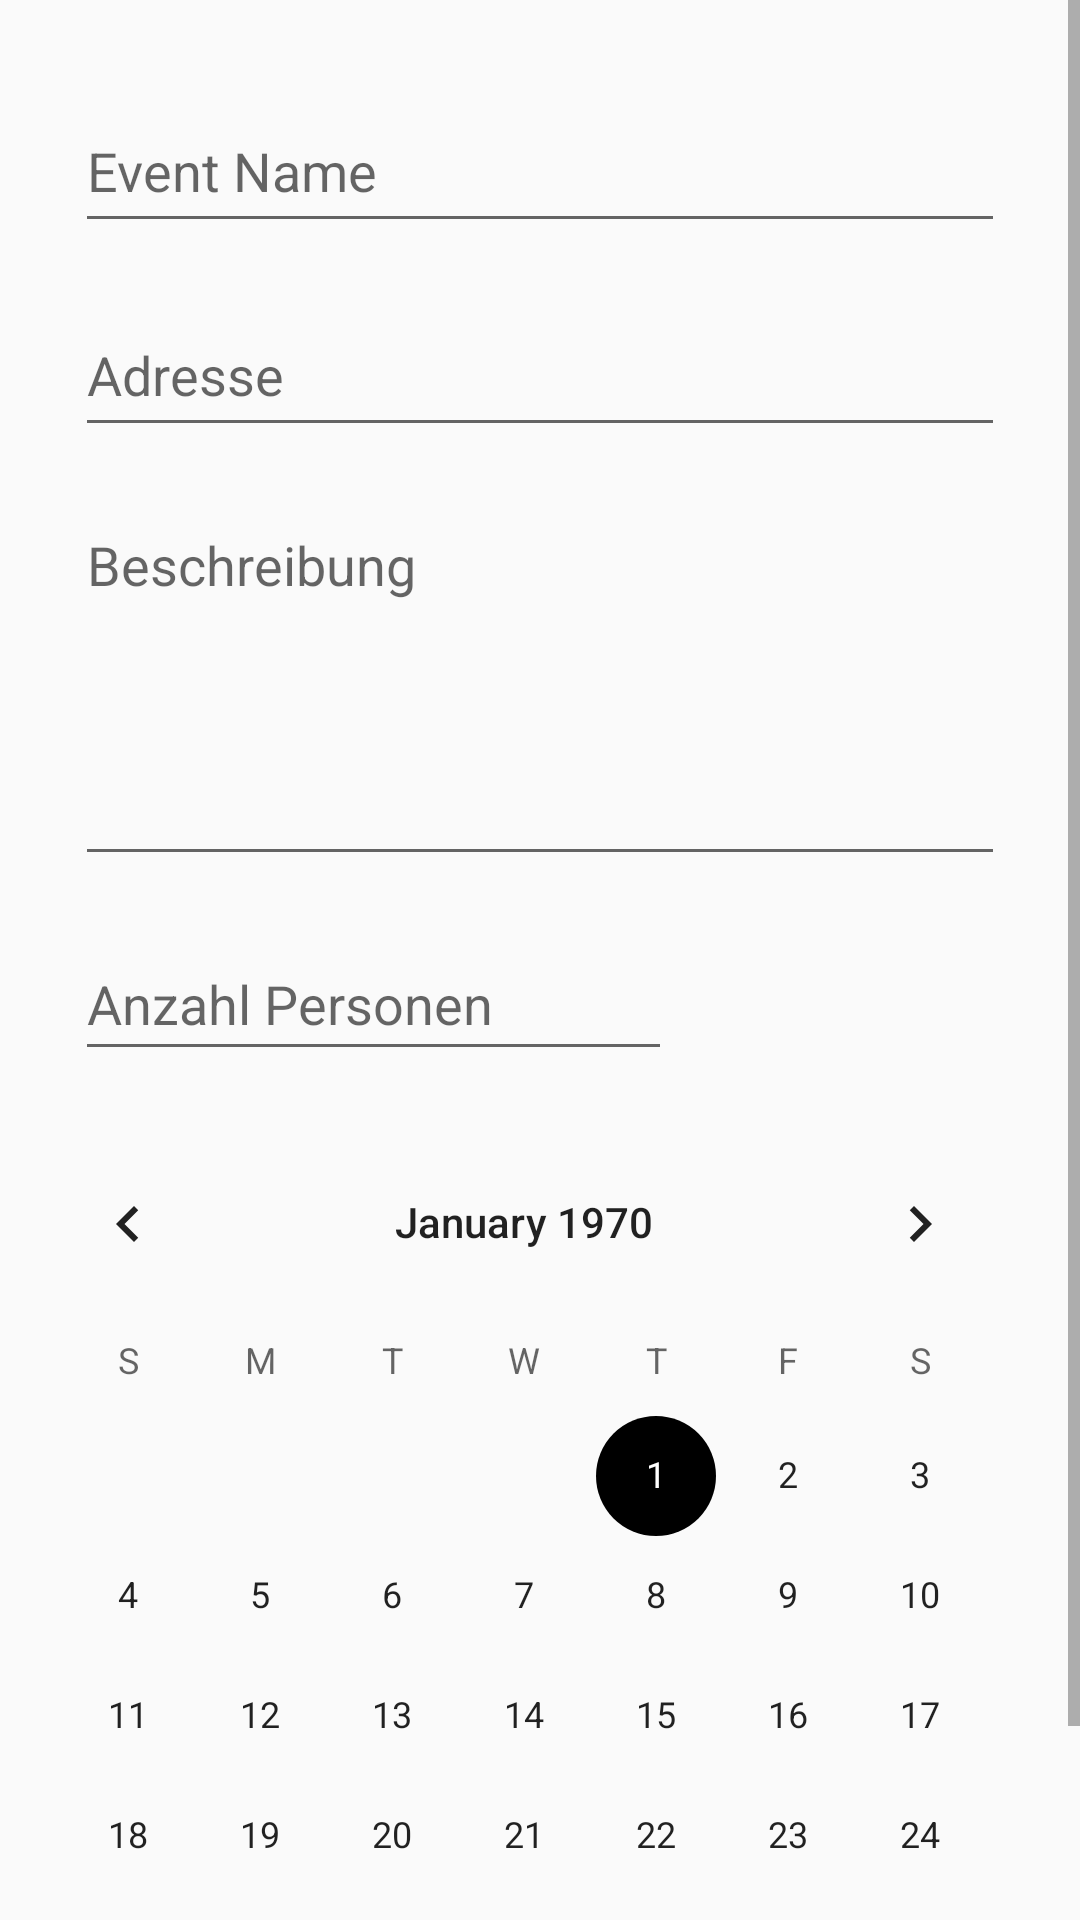

Reconstruct the res/layout file that produces this screen, plus the resources it refers to.
<!-- AndroidManifest.xml: application theme Theme.WochenendePlanner -->
<!-- res/layout/activity_main.xml -->
<?xml version="1.0" encoding="utf-8"?>
    <ScrollView
    xmlns:android="http://schemas.android.com/apk/res/android"
    xmlns:app="http://schemas.android.com/apk/res-auto"
    xmlns:tools="http://schemas.android.com/tools"
        android:layout_width="412dp"
        android:layout_height="733dp"
        app:layout_constraintBottom_toBottomOf="parent"
        app:layout_constraintEnd_toEndOf="parent"
        app:layout_constraintHorizontal_bias="0.0"
        app:layout_constraintStart_toStartOf="parent"
        app:layout_constraintTop_toTopOf="parent"
        app:layout_constraintVertical_bias="1.0">

        <androidx.constraintlayout.widget.ConstraintLayout
            android:layout_width="match_parent"
            android:layout_height="wrap_content"
            tools:context=".MainActivity">

        <com.google.android.material.textfield.TextInputEditText
            android:id="@+id/eventNameTextField"
            android:layout_width="0dp"
            android:layout_height="51dp"
            android:layout_marginStart="25dp"
            android:layout_marginTop="30dp"
            android:layout_marginEnd="25dp"
            android:hint="Event Name"
            app:layout_constraintEnd_toEndOf="parent"
            app:layout_constraintStart_toStartOf="parent"
            app:layout_constraintTop_toTopOf="parent" />

        <com.google.android.material.textfield.TextInputEditText
            android:id="@+id/adressTextField"
            android:layout_width="0dp"
            android:layout_height="51dp"
            android:layout_marginStart="25dp"
            android:layout_marginTop="17dp"
            android:layout_marginEnd="25dp"
            android:hint="Adresse"
            app:layout_constraintEnd_toEndOf="parent"
            app:layout_constraintStart_toStartOf="parent"
            app:layout_constraintTop_toBottomOf="@+id/eventNameTextField" />

        <EditText
            android:id="@+id/descriptionTextField"
            android:layout_width="0dp"
            android:layout_height="126dp"
            android:layout_marginStart="25dp"
            android:layout_marginTop="17dp"
            android:layout_marginEnd="25dp"
            android:ems="10"
            android:gravity="start|top"
            android:hint="Beschreibung"
            android:inputType="textMultiLine"
            app:layout_constraintEnd_toEndOf="parent"
            app:layout_constraintStart_toStartOf="parent"
            app:layout_constraintTop_toBottomOf="@+id/adressTextField" />

        <EditText
            android:id="@+id/editTextNumberDecimal"
            android:layout_width="199dp"
            android:layout_height="48dp"
            android:layout_marginStart="25dp"
            android:layout_marginTop="17dp"
            android:ems="10"
            android:hint="Anzahl Personen"
            android:inputType="numberDecimal"
            app:layout_constraintStart_toStartOf="parent"
            app:layout_constraintTop_toBottomOf="@+id/descriptionTextField" />

        <CalendarView
            android:id="@+id/calendarView"
            android:layout_width="wrap_content"
            android:layout_height="wrap_content"
            android:layout_marginStart="25dp"
            android:layout_marginTop="17dp"
            android:layout_marginEnd="36dp"
            app:layout_constraintEnd_toEndOf="parent"
            app:layout_constraintStart_toStartOf="parent"
            app:layout_constraintTop_toBottomOf="@+id/editTextNumberDecimal" />
    </androidx.constraintlayout.widget.ConstraintLayout>
</ScrollView>
<!-- resources referenced by this layout -->
<resources>
  <style name="Theme.WochenendePlanner" parent="Theme.AppCompat.Light.DarkActionBar">
          
          <item name="colorPrimary">@color/purple_500</item>
          <item name="colorPrimaryVariant">@color/purple_700</item>
          <item name="colorOnPrimary">@color/black</item>
          <item name="colorAccent">@color/black</item>
          
          <item name="colorSecondary">@color/teal_200</item>
          <item name="colorSecondaryVariant">@color/teal_700</item>
          <item name="colorOnSecondary">@color/black</item>
          
          <item name="android:statusBarColor" tools:targetApi="l">?attr/colorPrimaryVariant</item>
          
      </style>
  <color name="purple_500">#A042FD</color>
  <color name="purple_700">#A042FD</color>
  <color name="black">#FF000000</color>
  <color name="teal_200">#FF03DAC5</color>
  <color name="teal_700">#FF018786</color>
</resources>
